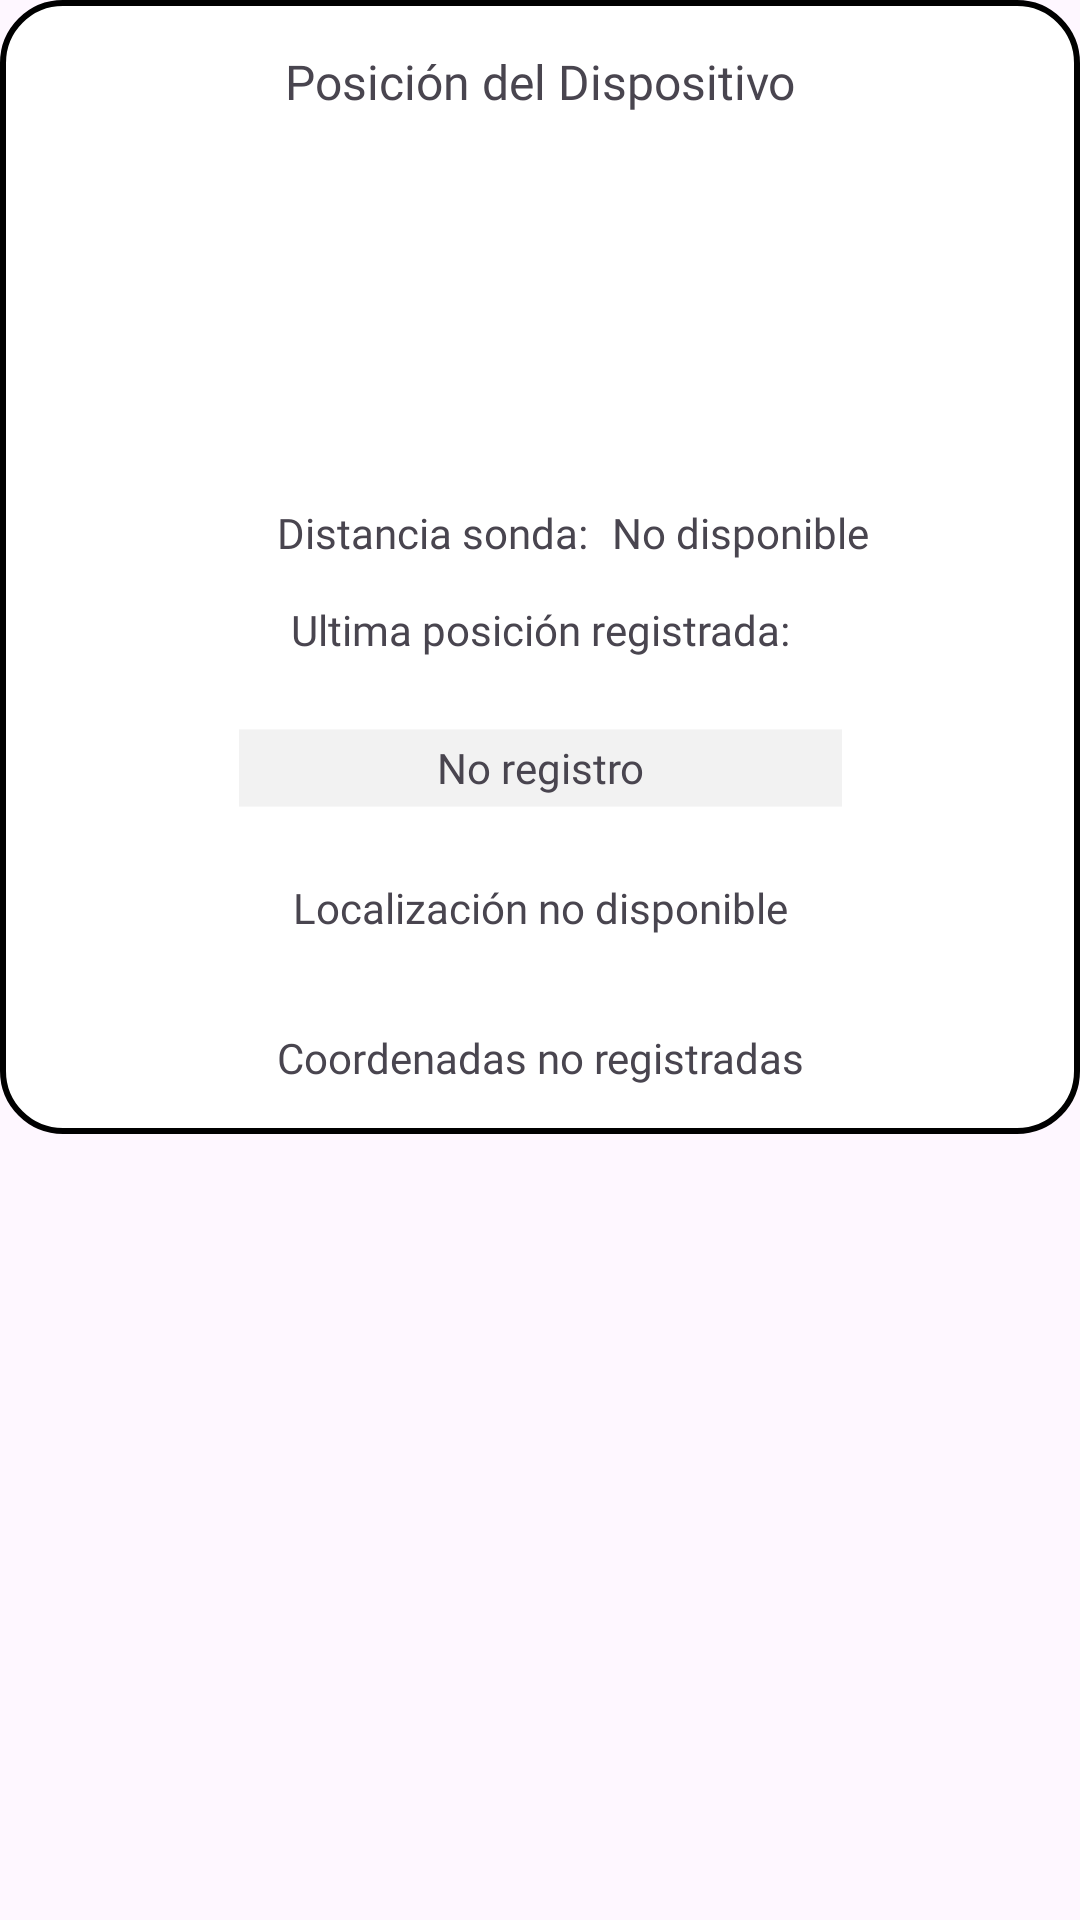

Reconstruct the res/layout file that produces this screen, plus the resources it refers to.
<!-- AndroidManifest.xml: application theme Theme.BTLEAlumnos2021 -->
<!-- res/layout/main_popup.xml -->
<?xml version="1.0" encoding="utf-8"?>
<RelativeLayout xmlns:android="http://schemas.android.com/apk/res/android"
    xmlns:app="http://schemas.android.com/apk/res-auto"
    xmlns:tools="http://schemas.android.com/tools"
    android:layout_width="wrap_content"
    android:layout_height="wrap_content">

    <LinearLayout
        android:layout_width="wrap_content"
        android:layout_height="wrap_content"
        android:layout_alignParentStart="false"
        android:layout_alignParentTop="false"
        android:layout_alignParentEnd="false"
        android:layout_alignParentBottom="false"
        android:layout_marginStart="0dp"
        android:layout_marginTop="0dp"
        android:layout_marginEnd="0dp"
        android:layout_marginBottom="0dp"
        android:background="@drawable/contenedorpopups"
        android:orientation="vertical">


        <androidx.constraintlayout.widget.ConstraintLayout
            android:layout_width="match_parent"
            android:layout_height="54dp">

            <ImageView
                android:id="@+id/exit"
                android:layout_width="19dp"
                android:layout_height="22dp"
                android:layout_marginTop="8dp"
                android:layout_marginEnd="16dp"
                app:layout_constraintEnd_toEndOf="@+id/requestTitle"
                app:layout_constraintTop_toTopOf="parent"
                app:srcCompat="@drawable/x" />

            <TextView
                android:id="@+id/requestTitle"
                android:layout_width="match_parent"
                android:layout_height="51dp"
                android:fontFamily="@font/robotoblack"
                android:gravity="center"
                android:text="Posición del Dispositivo"
                android:textSize="16sp"
                app:layout_constraintBottom_toBottomOf="parent"
                app:layout_constraintEnd_toEndOf="parent"
                app:layout_constraintStart_toStartOf="parent"
                app:layout_constraintTop_toTopOf="parent" />
        </androidx.constraintlayout.widget.ConstraintLayout>

        <ImageView
            android:id="@+id/imageView"
            android:layout_width="match_parent"
            android:layout_height="114dp"
            android:onClick="botonBuscarSensor"
            app:srcCompat="@drawable/onda" />

        <androidx.constraintlayout.widget.ConstraintLayout
            android:layout_width="match_parent"
            android:layout_height="wrap_content">

            <TextView
                android:id="@+id/textView6"
                android:layout_width="wrap_content"
                android:layout_height="wrap_content"
                android:layout_marginEnd="72dp"
                android:text="Distancia sonda:"
                android:fontFamily="@font/robotomedium"
                app:layout_constraintEnd_toEndOf="parent"
                app:layout_constraintStart_toStartOf="parent"
                app:layout_constraintTop_toTopOf="parent" />

            <TextView
                android:id="@+id/singlastrength"
                android:layout_width="wrap_content"
                android:layout_height="wrap_content"
                android:layout_marginStart="8dp"
                android:fontFamily="@font/robotolight"
                android:text="No disponible"
                app:layout_constraintStart_toEndOf="@+id/textView6"
                app:layout_constraintTop_toTopOf="parent" />

        </androidx.constraintlayout.widget.ConstraintLayout>

        <TextView
            android:id="@+id/textView9"
            android:layout_width="match_parent"
            android:layout_height="46dp"
            android:fontFamily="@font/robotomedium"
            android:gravity="center"
            android:text="Ultima posición registrada:" />

        <androidx.constraintlayout.widget.ConstraintLayout
            android:layout_width="match_parent"
            android:layout_height="45dp">

            <ImageView
                android:id="@+id/imageView2"
                android:layout_width="201dp"
                android:layout_height="46dp"
                app:layout_constraintBottom_toBottomOf="parent"
                app:layout_constraintEnd_toEndOf="parent"
                app:layout_constraintStart_toStartOf="parent"
                app:layout_constraintTop_toTopOf="parent"
                app:srcCompat="@drawable/greycontainer" />

            <TextView
                android:id="@+id/lastdatetime"
                android:layout_width="wrap_content"
                android:layout_height="wrap_content"
                android:fontFamily="@font/robotolight"
                android:text="No registro"
                app:layout_constraintBottom_toBottomOf="@+id/imageView2"
                app:layout_constraintEnd_toEndOf="@+id/imageView2"
                app:layout_constraintStart_toStartOf="@+id/imageView2"
                app:layout_constraintTop_toTopOf="@+id/imageView2" />
        </androidx.constraintlayout.widget.ConstraintLayout>

        <TextView
            android:id="@+id/location"
            android:layout_width="match_parent"
            android:layout_height="49dp"
            android:fontFamily="@font/robotolight"
            android:gravity="center"
            android:text="Localización no disponible" />

        <TextView
            android:id="@+id/coordinates"
            android:layout_width="match_parent"
            android:layout_height="51dp"
            android:fontFamily="@font/robotolight"
            android:gravity="center"
            android:text="Coordenadas no registradas" />

    </LinearLayout>


</RelativeLayout>
<!-- resources referenced by this layout -->
<resources>
  <!-- drawable contenedorpopups (drawable) -->
  <?xml version="1.0" encoding="utf-8"?>
  <shape xmlns:android="http://schemas.android.com/apk/res/android"
      android:shape="rectangle">
      <solid android:color="@color/white" />
      <size android:width="500dp" android:height="300dp" />
      <corners android:radius="0dp"/>
      <stroke android:width="2dp" android:color="#000000" /> 
      <corners android:radius="20dp"/>
  </shape>
  <!-- drawable greycontainer (drawable) -->
  <?xml version="1.0" encoding="utf-8"?>
  <shape xmlns:android="http://schemas.android.com/apk/res/android"
      android:shape="rectangle">
      <solid android:color="#F2F2F2" />
      <size android:width="500dp" android:height="64dp" />
      <corners android:color="@color/black"/>
  </shape>
  <style name="Theme.BTLEAlumnos2021" parent="Base.Theme.BTLEAlumnos2021" />
  <color name="white">#FFFFFFFF</color>
  <color name="black">#FF000000</color>
  <style name="Base.Theme.BTLEAlumnos2021" parent="Theme.Material3.DayNight.NoActionBar">
          
          
      </style>
</resources>
